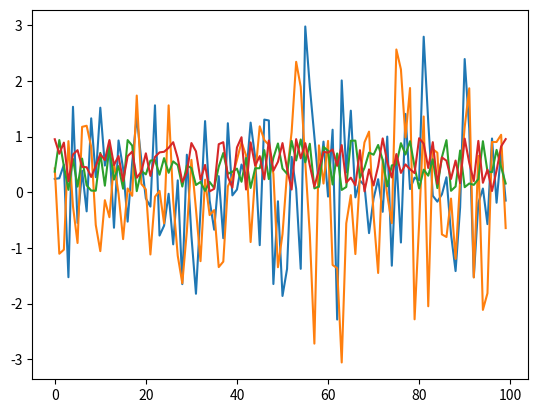

The matplotlib source for this figure:
import numpy as np
import matplotlib.pyplot as plt
%matplotlib inline

max(19, 20)

print('foobar')

str(22)

type(22)

bools = False, True, True
all(bools)  # True if all are True and False otherwise

any(bools)  # False if all are False and True otherwise

import calendar

calendar.isleap(2020)

def f(x):
    return 2 * x + 1

f(1)

f(10)

def new_abs_function(x):

    if x < 0:
        abs_value = -x
    else:
        abs_value = x

    return abs_value

print(new_abs_function(3))
print(new_abs_function(-3))

ts_length = 100
ϵ_values = []   # empty list

for i in range(ts_length):
    e = np.random.randn()
    ϵ_values.append(e)

plt.plot(ϵ_values)
plt.show()

def generate_data(n):
    ϵ_values = []
    for i in range(n):
        e = np.random.randn()
        ϵ_values.append(e)
    return ϵ_values

data = generate_data(100)
plt.plot(data)
plt.show()

def generate_data(n, generator_type):
    ϵ_values = []
    for i in range(n):
        if generator_type == 'U':
            e = np.random.uniform(0, 1)
        else:
            e = np.random.randn()
        ϵ_values.append(e)
    return ϵ_values

data = generate_data(100, 'U')
plt.plot(data)
plt.show()

def generate_data(n, generator_type):
    ϵ_values = []
    for i in range(n):
        e = generator_type()
        ϵ_values.append(e)
    return ϵ_values

data = generate_data(100, np.random.uniform)
plt.plot(data)
plt.show()

max(7, 2, 4)   # max() is a built-in Python function

m = max
m(7, 2, 4)

def factorial(n):
    k = 1
    for i in range(n):
        k = k * (i + 1)
    return k

factorial(4)

from numpy.random import uniform

def binomial_rv(n, p):
    count = 0
    for i in range(n):
        U = uniform()
        if U < p:
            count = count + 1    # Or count += 1
    return count

binomial_rv(10, 0.5)

from numpy.random import uniform

def draw(k):  # pays if k consecutive successes in a sequence

    payoff = 0
    count = 0

    for i in range(10):
        U = uniform()
        count = count + 1 if U < 0.5 else 0
        print(count)    # print counts for clarity
        if count == k:
            payoff = 1

    return payoff

draw(3)

def draw_new(k):  # pays if k successes in a sequence

    payoff = 0
    count = 0

    for i in range(10):
        U = uniform()
        count = count + ( 1 if U < 0.5 else 0 )
        print(count)    
        if count == k:
            payoff = 1

    return payoff

draw_new(3)